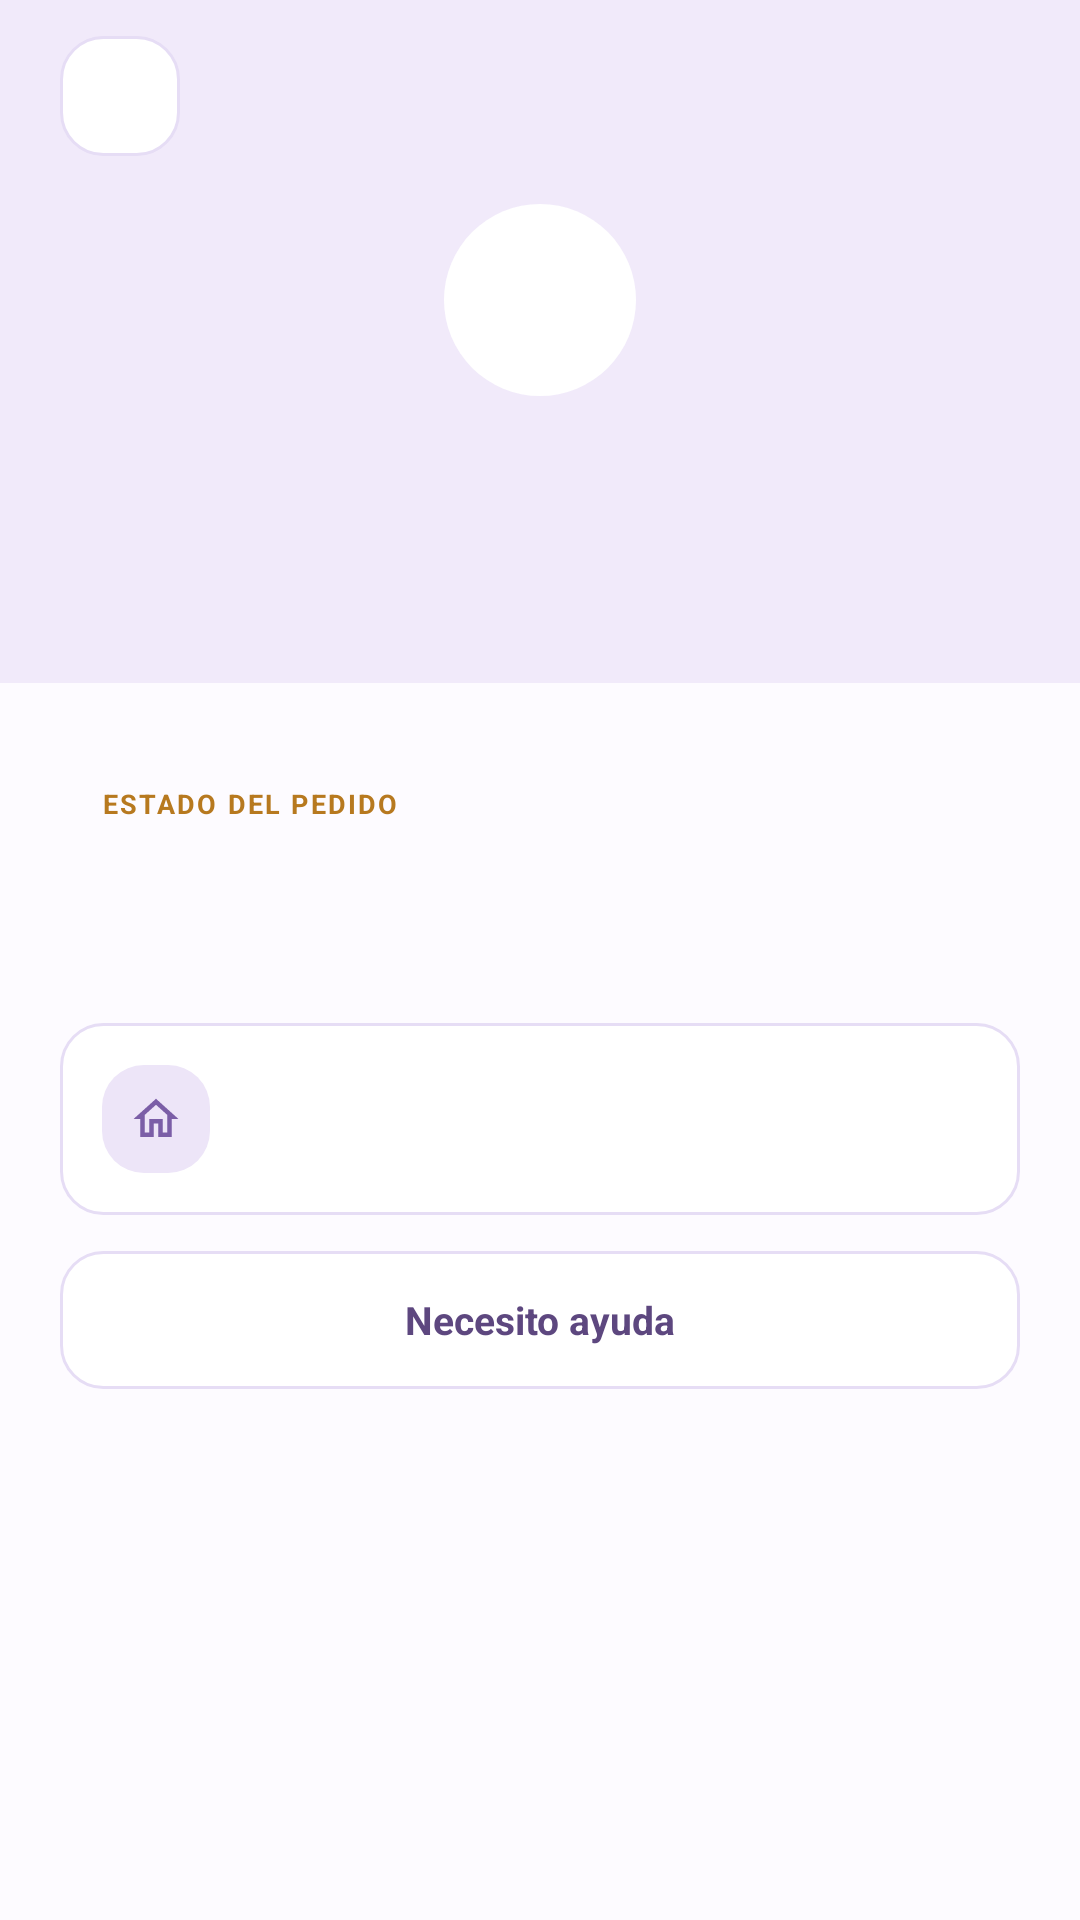

Layout XML and referenced resources for this Android screen:
<!-- AndroidManifest.xml: application theme Theme.SasoBakeryApp -->
<!-- res/layout/activity_pedido_confirmado.xml -->
<?xml version="1.0" encoding="utf-8"?>
<androidx.constraintlayout.widget.ConstraintLayout
    xmlns:android="http://schemas.android.com/apk/res/android"
    xmlns:app="http://schemas.android.com/apk/res-auto"
    xmlns:tools="http://schemas.android.com/tools"
    android:id="@+id/main"
    android:layout_width="match_parent"
    android:layout_height="match_parent"
    android:background="#FDFBFF"
    tools:context=".PedidoConfirmadoActivity">

    <LinearLayout
        android:id="@+id/cabecera"
        android:layout_width="0dp"
        android:layout_height="wrap_content"
        android:background="#F1EAFA"
        android:orientation="vertical"
        android:paddingStart="20dp"
        android:paddingTop="12dp"
        android:paddingEnd="20dp"
        android:paddingBottom="24dp"
        app:layout_constraintEnd_toEndOf="parent"
        app:layout_constraintStart_toStartOf="parent"
        app:layout_constraintTop_toTopOf="parent">

        <FrameLayout
            android:layout_width="match_parent"
            android:layout_height="40dp">

            <FrameLayout
                android:id="@+id/btnAtras"
                android:layout_width="40dp"
                android:layout_height="40dp"
                android:layout_gravity="start|center_vertical"
                android:background="@drawable/bg_users_input"
                android:clickable="true"
                android:focusable="true">

                <ImageView
                    android:layout_width="20dp"
                    android:layout_height="20dp"
                    android:layout_gravity="center"
                    android:contentDescription="Volver"
                    android:src="@drawable/ic_arrow_back"
                    android:tint="#5D477F" />
            </FrameLayout>

            <TextView
                android:id="@+id/tvTitulo"
                android:layout_width="wrap_content"
                android:layout_height="wrap_content"
                android:layout_gravity="center"
                android:textColor="#2E2340"
                android:textSize="14sp"
                android:textStyle="bold"
                tools:text="Pedido #SB-1051" />
        </FrameLayout>

        <TextView
            android:id="@+id/tvCheck"
            android:layout_width="64dp"
            android:layout_height="64dp"
            android:layout_gravity="center_horizontal"
            android:layout_marginTop="16dp"
            android:background="@drawable/bg_users_avatar"
            android:backgroundTint="#FFFFFF"
            android:gravity="center"
            android:textColor="#7B5EA7"
            android:textSize="28sp"
            android:textStyle="bold"
            tools:text="✓" />

        <TextView
            android:id="@+id/tvConfirmado"
            android:layout_width="match_parent"
            android:layout_height="wrap_content"
            android:layout_marginTop="14dp"
            android:fontFamily="serif"
            android:gravity="center"
            android:textColor="#2E2340"
            android:textSize="26sp"
            android:textStyle="bold"
            tools:text="¡Pedido confirmado!" />

        <TextView
            android:id="@+id/tvLlegada"
            android:layout_width="match_parent"
            android:layout_height="wrap_content"
            android:layout_marginTop="6dp"
            android:gravity="center"
            android:textColor="#6B6478"
            android:textSize="12sp"
            tools:text="Tu pedido llegará mañana entre 12:00 y 14:00" />
    </LinearLayout>

    <ScrollView
        android:id="@+id/scrollSeguimiento"
        android:layout_width="0dp"
        android:layout_height="0dp"
        android:clipToPadding="false"
        android:overScrollMode="never"
        android:paddingBottom="24dp"
        android:scrollbars="none"
        app:layout_constraintBottom_toBottomOf="parent"
        app:layout_constraintEnd_toEndOf="parent"
        app:layout_constraintStart_toStartOf="parent"
        app:layout_constraintTop_toBottomOf="@id/cabecera">

        <LinearLayout
            android:layout_width="match_parent"
            android:layout_height="wrap_content"
            android:orientation="vertical"
            android:padding="20dp">

            <LinearLayout
                android:id="@+id/cardEstado"
                android:layout_width="match_parent"
                android:layout_height="wrap_content"
                android:background="@drawable/bg_pedidos_stat"
                android:backgroundTint="#FBEFD0"
                android:gravity="center_vertical"
                android:orientation="horizontal"
                android:padding="14dp">

                <LinearLayout
                    android:layout_width="0dp"
                    android:layout_height="wrap_content"
                    android:layout_weight="1"
                    android:orientation="vertical">

                    <TextView
                        android:layout_width="wrap_content"
                        android:layout_height="wrap_content"
                        android:letterSpacing="0.08"
                        android:text="ESTADO DEL PEDIDO"
                        android:textColor="#B7791F"
                        android:textSize="9sp"
                        android:textStyle="bold" />

                    <TextView
                        android:id="@+id/tvEstadoActual"
                        android:layout_width="wrap_content"
                        android:layout_height="wrap_content"
                        android:layout_marginTop="2dp"
                        android:textColor="#2E2340"
                        android:textSize="14sp"
                        android:textStyle="bold"
                        tools:text="En preparación" />
                </LinearLayout>

                <TextView
                    android:id="@+id/tvTipoEntrega"
                    android:layout_width="wrap_content"
                    android:layout_height="wrap_content"
                    android:textColor="#7B5EA7"
                    android:textSize="12sp"
                    android:textStyle="bold"
                    tools:text="A domicilio" />
            </LinearLayout>

            <LinearLayout
                android:id="@+id/layoutPasos"
                android:layout_width="match_parent"
                android:layout_height="wrap_content"
                android:layout_marginTop="20dp"
                android:orientation="vertical" />

            <LinearLayout
                android:layout_width="match_parent"
                android:layout_height="wrap_content"
                android:layout_marginTop="12dp"
                android:background="@drawable/bg_users_input"
                android:gravity="center_vertical"
                android:orientation="horizontal"
                android:padding="14dp">

                <FrameLayout
                    android:layout_width="36dp"
                    android:layout_height="36dp"
                    android:background="@drawable/bg_catalogo_manage">

                    <ImageView
                        android:layout_width="18dp"
                        android:layout_height="18dp"
                        android:layout_gravity="center"
                        android:contentDescription="@null"
                        android:src="@drawable/ic_home"
                        android:tint="#7B5EA7" />
                </FrameLayout>

                <LinearLayout
                    android:layout_width="0dp"
                    android:layout_height="wrap_content"
                    android:layout_marginStart="12dp"
                    android:layout_weight="1"
                    android:orientation="vertical">

                    <TextView
                        android:id="@+id/tvDireccionEtiqueta"
                        android:layout_width="wrap_content"
                        android:layout_height="wrap_content"
                        android:letterSpacing="0.08"
                        android:textColor="#8A8494"
                        android:textSize="9sp"
                        android:textStyle="bold"
                        tools:text="DIRECCIÓN DE ENTREGA" />

                    <TextView
                        android:id="@+id/tvDireccion"
                        android:layout_width="wrap_content"
                        android:layout_height="wrap_content"
                        android:layout_marginTop="2dp"
                        android:textColor="#2E2340"
                        android:textSize="12sp"
                        android:textStyle="bold"
                        tools:text="Cra 10 # 20-30, Apto 302" />
                </LinearLayout>
            </LinearLayout>

            <TextView
                android:id="@+id/btnAyuda"
                android:layout_width="match_parent"
                android:layout_height="46dp"
                android:layout_marginTop="12dp"
                android:background="@drawable/bg_users_input"
                android:clickable="true"
                android:focusable="true"
                android:gravity="center"
                android:text="Necesito ayuda"
                android:textColor="#5D477F"
                android:textSize="13sp"
                android:textStyle="bold" />
        </LinearLayout>
    </ScrollView>
</androidx.constraintlayout.widget.ConstraintLayout>
<!-- resources referenced by this layout -->
<resources>
  <!-- drawable bg_catalogo_manage (drawable) -->
  <?xml version="1.0" encoding="utf-8"?>
  <shape xmlns:android="http://schemas.android.com/apk/res/android" android:shape="rectangle">
      <solid android:color="#EDE5F8" />
      <corners android:radius="14dp" />
  </shape>
  <!-- drawable bg_users_avatar (drawable) -->
  <?xml version="1.0" encoding="utf-8"?>
  <shape xmlns:android="http://schemas.android.com/apk/res/android" android:shape="oval">
      <solid android:color="#EDE5F8" />
  </shape>
  <!-- drawable bg_users_input (drawable) -->
  <?xml version="1.0" encoding="utf-8"?>
  <shape xmlns:android="http://schemas.android.com/apk/res/android" android:shape="rectangle">
      <solid android:color="#FFFFFF" />
      <stroke android:width="1dp" android:color="#E6DDF5" />
      <corners android:radius="14dp" />
  </shape>
  <!-- drawable ic_home (drawable) -->
  <?xml version="1.0" encoding="utf-8"?>
  <vector xmlns:android="http://schemas.android.com/apk/res/android"
      android:width="24dp" android:height="24dp"
      android:viewportWidth="24" android:viewportHeight="24">
      <path android:fillColor="#FF000000"
          android:pathData="M12,5.69l5,4.5V18h-2v-6H9v6H7v-7.81l5,-4.5M12,3L2,12h3v8h6v-6h2v6h6v-8h3L12,3z" />
  </vector>
  <style name="Theme.SasoBakeryApp" parent="Base.Theme.SasoBakeryApp" />
  <style name="Base.Theme.SasoBakeryApp" parent="Theme.Material3.DayNight.NoActionBar">
          
          
      </style>
</resources>
